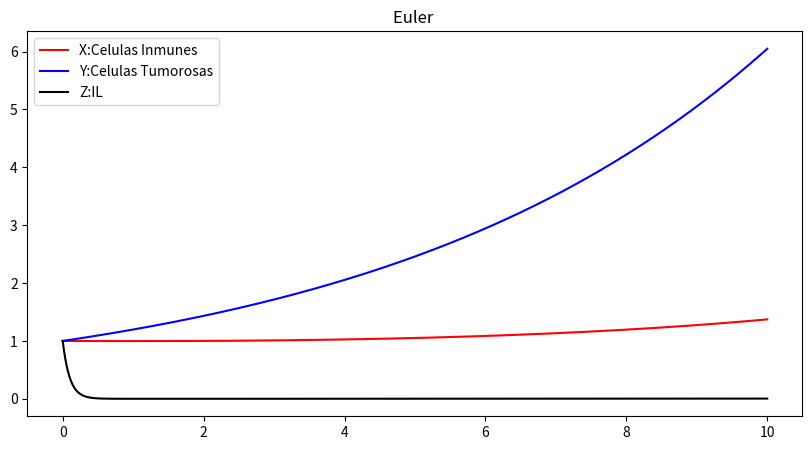

Python code for this plot:
#En este código está la implementación del método de Euler para el sistema
import numpy as np
import matplotlib.pyplot as plt


#Definimos los parámetros

#Primero los que nos serviran para el escalado
#Esto realmente no lo llegamos a utilizar
t_s = 1
E_0 = 1
I_0 = 1
T_0 = 1

#Ahora los parametros como tal del modelo
c = 0.025 #Vale la pena decir que este fue el principal que modificamos para bifurcación
mu_2 = 0.03 
p_1 = 0
a = 1
r_2 = 0.18
mu_3 = 10
p_2 = 5
g_1 = 2*10**7
g_2 = 10**5
g_3 = 10**3
b = 1*10**(-9)
s_1 = 0
s_2 = 0


def sist(x,y,z): #Definimos el sistema de EDOs
    dx = (c*y - mu_2*x + s_1)/(t_s*E_0)
    dy = (r_2*y*(1-b*y) - ((a*x*y)/(g_2+y)))/(t_s*T_0)
    dz = (((p_2*x*y)/(g_3+y)) - mu_3*z +s_2)/(t_s*I_0)
    return dx,dy,dz


#Empezamos el algoritmo
#Parametros del algoritmo
n = 500000 #Pasos del algoritmo
t_0 = 0 #Tiempo inicial
t_f = 10 #Tiempo final
h= (t_f-t_0)/n #Calculamos el paso del algoritmo
pto_inicial = np.array((1,1,1)) #Los valores iniciales de x,y,z

#Metodo de Euler
t = np.arange(t_0,t_f+h,h) #Intervalo de tiempo
w_output = [] #En este array guardaremos los valores del sistema a traves del tiempo

i=0

while i<len(t):
    if i==0:
        w_output.append(pto_inicial)
    else:
        w_ant = w_output[-1]
        dw = np.array(sist(w_ant[0],w_ant[1],w_ant[2]))
        w = w_ant+ h*dw
        w_output.append(w)
    i+=1



print("Paso:",h)    
print("Resultado:",w_output[-1])

#Vamos a plottear el resultado
x = []
y = []
z = []
for i in range(len(t)):
    x.append(w_output[i][0])
    y.append(w_output[i][1])
    z.append(w_output[i][2])

"""
fig = plt.figure(figsize=(10,5))
ax_1 = fig.add_subplot(1,3,1)
ax_2 = fig.add_subplot(1,3,2)
ax_3 = fig.add_subplot(1,3,3)


ax_1.set_title("EULER X:Celulas Inmunes")
ax_2.set_title("Y:Celulas Tumorosas")
ax_3.set_title("Z: IL")

ax_1.plot(t,x)
ax_2.plot(t,y)
ax_3.plot(t,z)

plt.show()
"""


#Los tres juntos

fig = plt.figure(figsize=(10,5))
ax = fig.add_subplot()
ax.set_title("Euler ")
ax.plot(t,x,"r", label="X:Celulas Inmunes")
ax.plot(t,y,"b", label="Y:Celulas Tumorosas")
ax.plot(t,z,'black', label="Z:IL")
ax.legend()

plt.show()